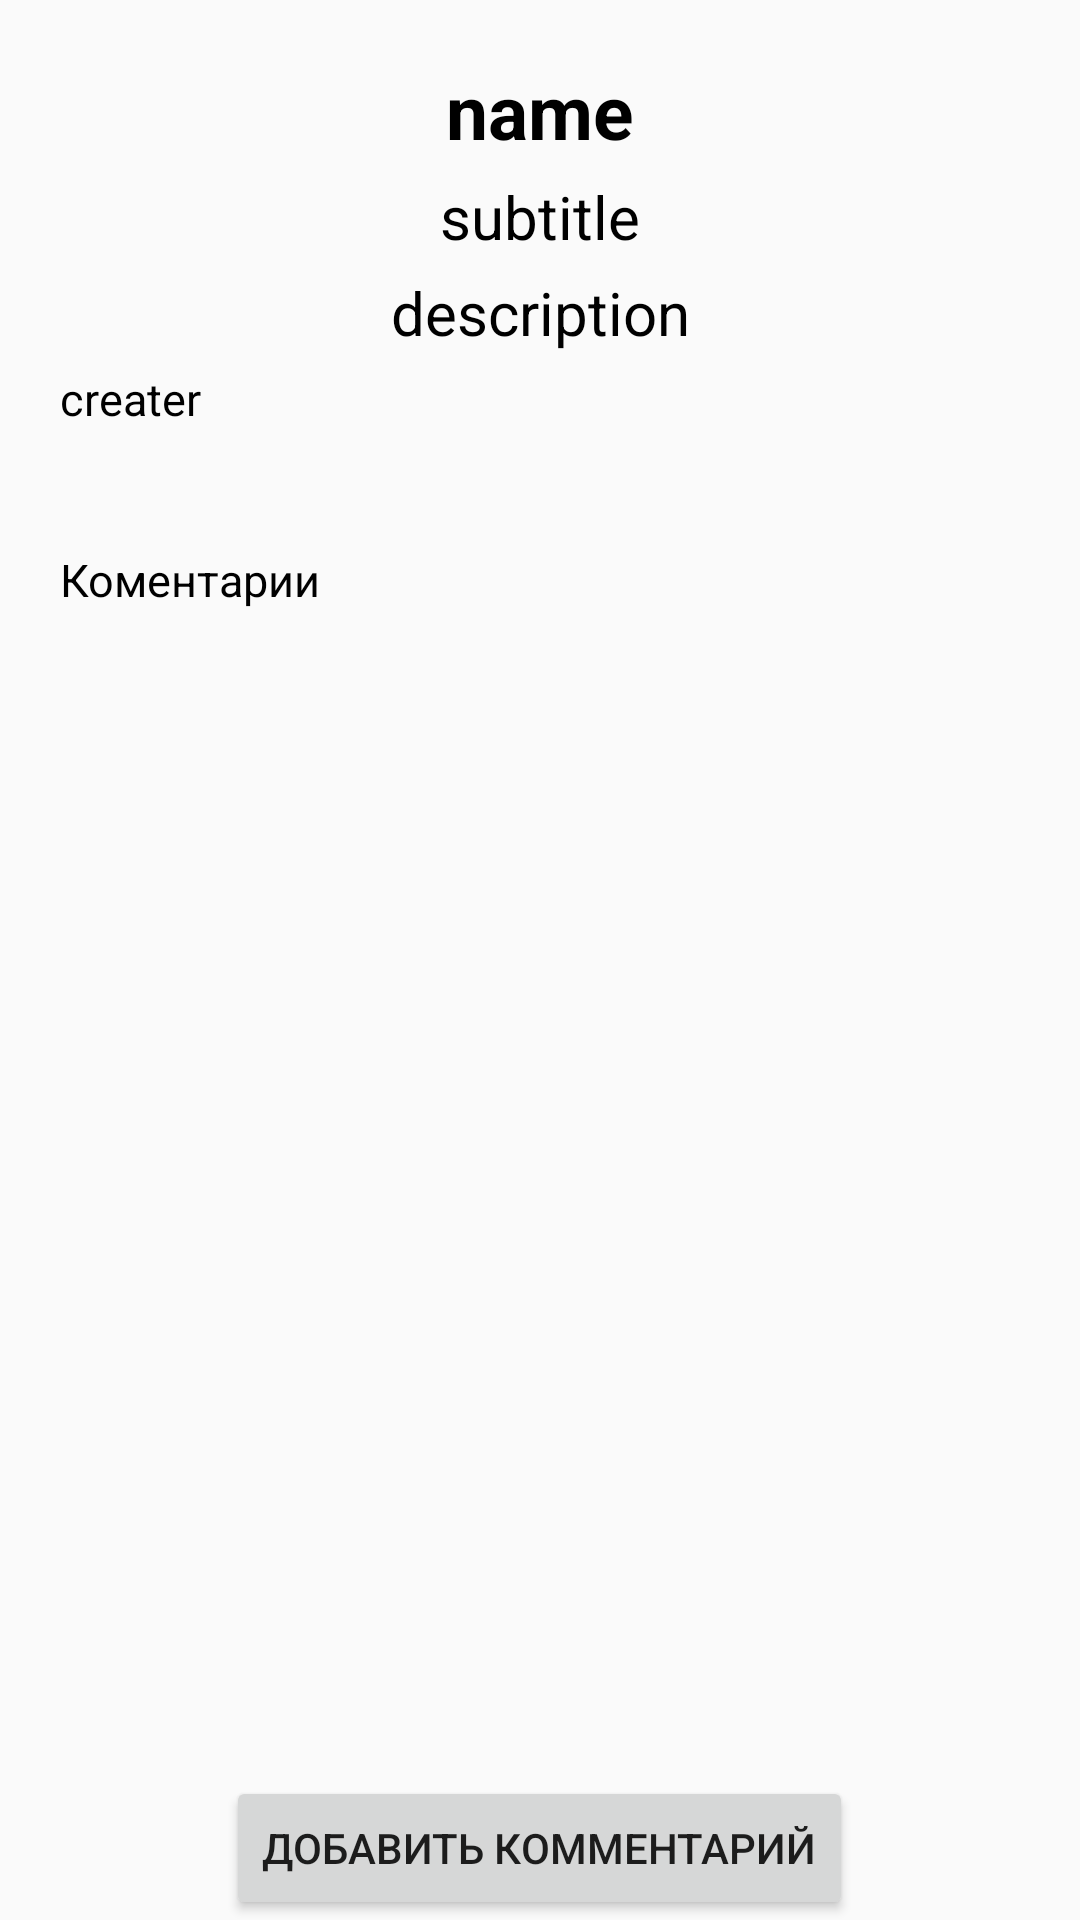

Layout XML and referenced resources for this Android screen:
<!-- AndroidManifest.xml: application theme Theme.GrantAppForItAcademy -->
<!-- res/layout/fragment_info_blog_post.xml -->
<?xml version="1.0" encoding="utf-8"?>
<RelativeLayout xmlns:android="http://schemas.android.com/apk/res/android"
    xmlns:tools="http://schemas.android.com/tools"
    xmlns:app="http://schemas.android.com/apk/res-auto"
    android:layout_width="match_parent"
    android:layout_height="match_parent"
    tools:context=".main.ui.blogposts.InfoBlogPostFragment">

    <ScrollView
        android:layout_width="match_parent"
        android:layout_above="@+id/addComment"
        android:layout_height="match_parent">


        <RelativeLayout
            android:layout_width="match_parent"
            android:layout_height="wrap_content">

            <TextView
                android:id="@+id/titleInfoTextView"
                android:layout_width="match_parent"
                android:layout_height="wrap_content"
                android:layout_marginStart="20dp"
                android:layout_marginTop="20dp"
                android:layout_marginEnd="20dp"
                android:text="name"
                android:textAlignment="center"
                android:textColor="@color/black"
                android:textSize="25sp"
                android:textStyle="bold" />
            <TextView
                android:id="@+id/subTitleInfoTextView"
                android:layout_width="match_parent"
                android:layout_height="wrap_content"
                android:layout_below="@+id/titleInfoTextView"
                android:layout_marginStart="20dp"
                android:layout_marginTop="5dp"
                android:layout_marginEnd="20dp"
                android:text="subtitle"
                android:textAlignment="center"
                android:textColor="@color/black"
                android:textSize="20sp" />
            <TextView
                android:id="@+id/description"
                android:layout_width="match_parent"
                android:layout_height="wrap_content"
                android:layout_below="@+id/subTitleInfoTextView"
                android:layout_marginStart="20dp"
                android:layout_marginTop="5dp"
                android:layout_marginEnd="20dp"
                android:text="description"
                android:textAlignment="center"
                android:textColor="@color/black"
                android:textSize="20sp" />

            <TextView
                android:id="@+id/createdTextView"
                android:layout_width="wrap_content"
                android:layout_height="wrap_content"
                android:layout_below="@+id/description"
                android:layout_marginStart="20dp"
                android:layout_marginTop="5dp"
                android:layout_marginEnd="20dp"
                android:layout_marginBottom="20dp"
                android:text="creater"
                android:textAlignment="center"
                android:textColor="@color/black"
                android:textSize="15sp" />

            <ImageView
                android:id="@+id/imageInfoView"
                android:layout_width="wrap_content"
                android:layout_height="wrap_content"
                android:layout_below="@+id/createdTextView"
                android:layout_centerHorizontal="true"
                app:civ_border_width="2dp"
                tools:ignore="ContentDescription"
                tools:src="@tools:sample/avatars" />

            <TextView
                android:id="@+id/comments"
                android:layout_width="match_parent"
                android:layout_height="wrap_content"
                android:layout_marginStart="20dp"
                android:layout_below="@+id/imageInfoView"
                android:layout_marginTop="20dp"
                android:layout_marginEnd="20dp"
                android:text="Коментарии"
                android:textColor="@color/black"
                android:textSize="15sp" />


            <androidx.recyclerview.widget.RecyclerView
                android:id="@+id/recyclerComments"
                android:layout_width="match_parent"
                android:layout_height="wrap_content"
                android:layout_below="@+id/comments"
                android:orientation="vertical"
                android:padding="10dp"
                tools:listitem="@layout/blogpost_comments_view" />





        </RelativeLayout>
    </ScrollView>
    <Button
        android:id="@+id/addComment"
        android:layout_width="wrap_content"
        android:text="Добавить комментарий"
        android:layout_centerHorizontal="true"
        android:layout_alignParentBottom="true"

        android:layout_height="wrap_content" />

</RelativeLayout>
<!-- res/layout/blogpost_comments_view.xml (included above) -->
<?xml version="1.0" encoding="utf-8"?>
<RelativeLayout xmlns:android="http://schemas.android.com/apk/res/android"
    xmlns:app="http://schemas.android.com/apk/res-auto"
    xmlns:tools="http://schemas.android.com/tools"
    android:layout_width="match_parent"
    android:layout_height="wrap_content"
    android:layout_marginVertical="5dp"
    android:backgroundTint="@color/white">


    <RelativeLayout
        android:layout_width="match_parent"
        android:layout_height="wrap_content">


        <TextView
            android:id="@+id/postInfo"
            android:text="postinfo"
            android:layout_width="match_parent"
            android:layout_height="wrap_content"
            android:layout_marginStart="20dp"
            android:layout_marginEnd="20dp"
            android:textColor="@color/black"
            android:textSize="15sp" />

        <TextView
            android:id="@+id/textInfo"
            android:layout_width="match_parent"
            android:text="text"
            android:layout_height="wrap_content"
            android:layout_below="@+id/postInfo"
            android:layout_marginStart="20dp"
            android:layout_marginEnd="20dp"
            android:textColor="@color/black"
            android:textSize="15sp" />

        <TextView
            android:id="@+id/userId"
            android:layout_width="match_parent"
            android:layout_height="wrap_content"
            android:layout_below="@+id/textInfo"
            android:layout_marginStart="20dp"
            android:layout_marginEnd="20dp"
            android:text="user"
            android:textColor="@color/black"
            android:textSize="15sp" />

        <de.hdodenhof.circleimageview.CircleImageView
            android:id="@+id/userImage"
            android:layout_width="20dp"
            android:layout_height="20dp"
            android:layout_below="@+id/userId"
            android:layout_marginStart="20dp"
            android:layout_marginEnd="20dp"/>
        <TextView
            android:id="@+id/userFirstName"
            android:layout_width="match_parent"
            android:layout_height="wrap_content"
            android:layout_below="@+id/userImage"
            android:layout_marginStart="20dp"
            android:layout_marginEnd="20dp"
            android:text="userFirstName"
            android:textColor="@color/black"
            android:textSize="15sp" />
        <TextView
            android:id="@+id/userSecondName"
            android:layout_width="match_parent"
            android:layout_height="wrap_content"
            android:layout_below="@+id/userFirstName"
            android:layout_marginStart="20dp"
            android:layout_marginEnd="20dp"
            android:text="userSecondName"
            android:textColor="@color/black"
            android:textSize="15sp" />


        <TextView
            android:id="@+id/postedInfo"
            android:layout_width="match_parent"
            android:layout_height="wrap_content"
            android:layout_below="@+id/userSecondName"
            android:layout_marginStart="20dp"
            android:text="posted"
            android:layout_marginEnd="20dp"
            android:textColor="@color/black"
            android:textSize="15sp" />

    </RelativeLayout>
</RelativeLayout>
<!-- resources referenced by this layout -->
<resources>
  <style name="Theme.GrantAppForItAcademy" parent="Theme.AppCompat.Light.NoActionBar">
          
          <item name="colorPrimary">@color/purple_500</item>
          <item name="colorPrimaryVariant">@color/purple_700</item>
          <item name="colorOnPrimary">@color/white</item>
          
          <item name="colorSecondary">@color/teal_200</item>
          <item name="colorSecondaryVariant">@color/teal_700</item>
          <item name="colorOnSecondary">@color/black</item>
          
          <item name="android:statusBarColor" tools:targetApi="l">?attr/colorPrimaryVariant</item>
          
      </style>
  <!-- not gathered from this repository: default colours our renderer supplied (Android Studio template values) -->
  <color name="purple_500">#FF6200EE</color>
  <color name="purple_700">#FF3700B3</color>
  <color name="teal_200">#FF03DAC5</color>
  <color name="teal_700">#FF018786</color>
  <color name="black">#FF000000</color>
  <color name="white">#FFFFFFFF</color>
</resources>
